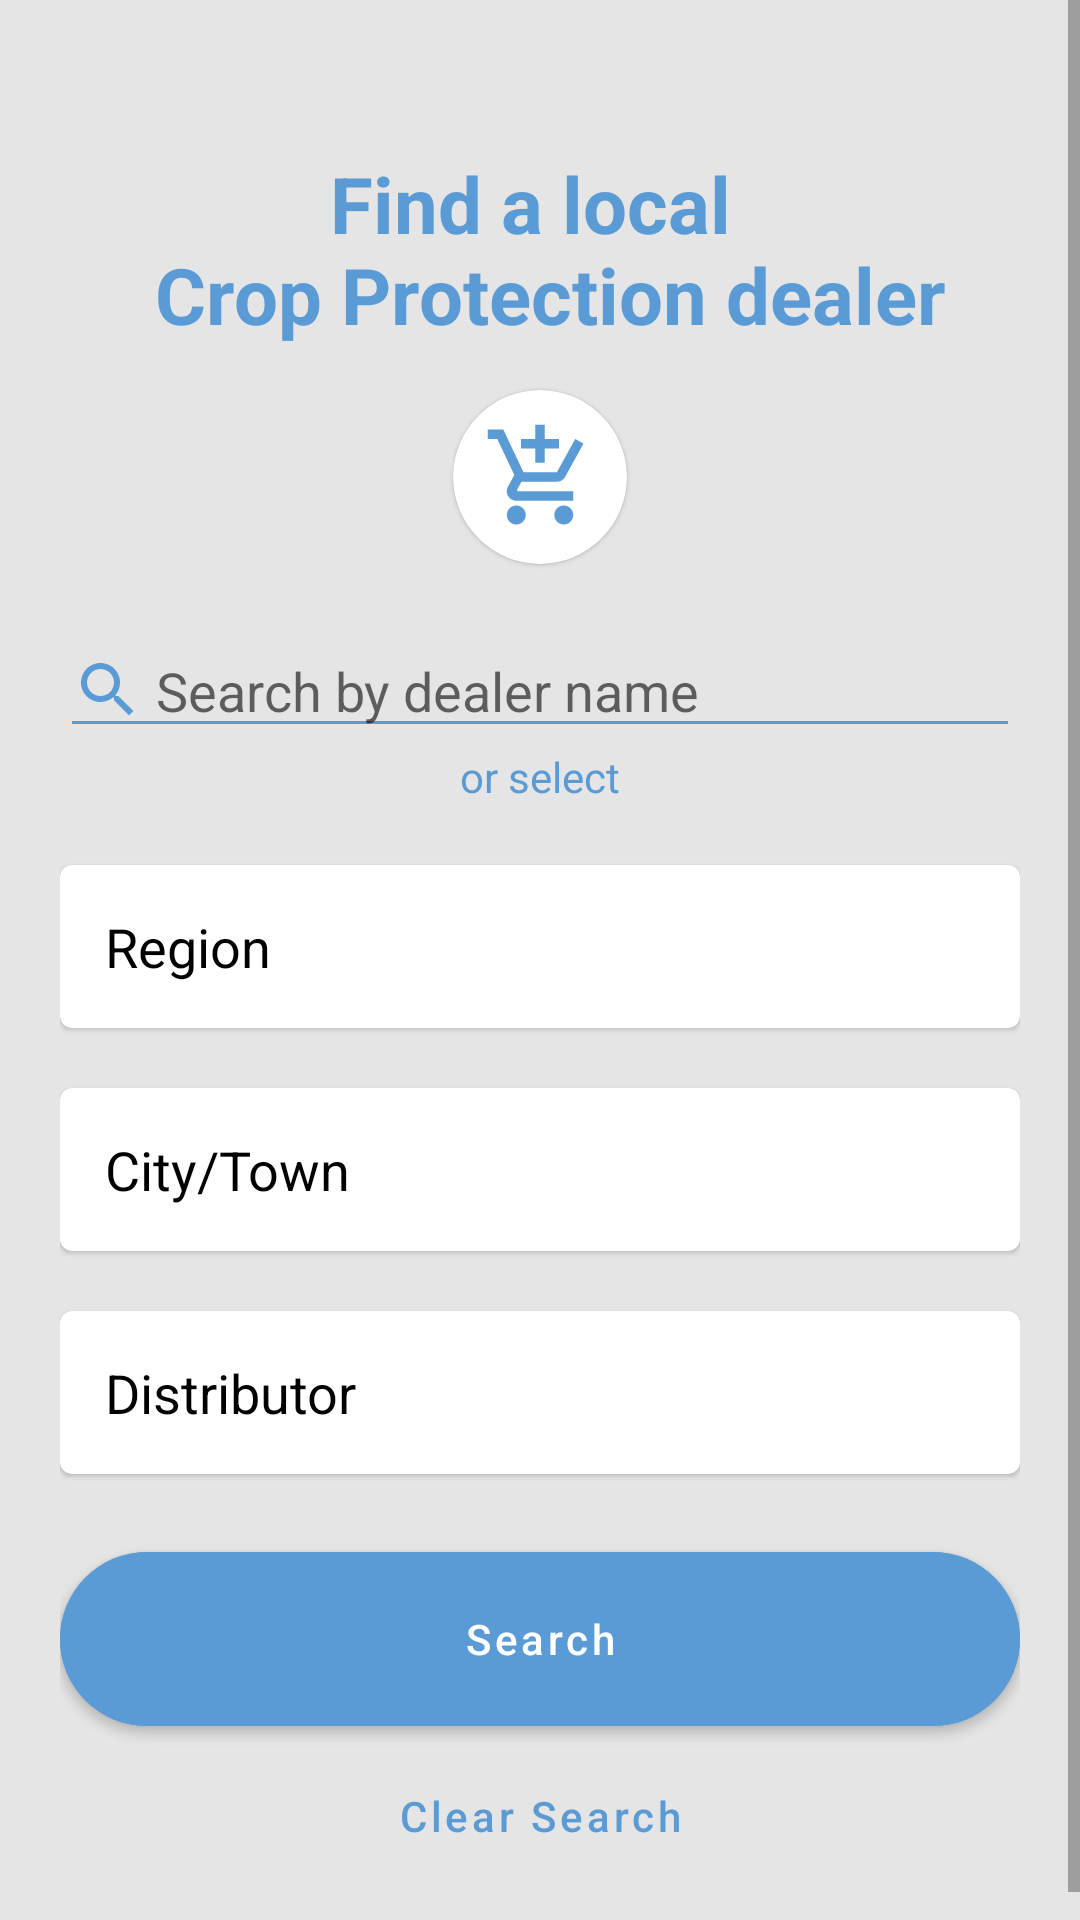

Android layout source for this screen:
<!-- AndroidManifest.xml: application theme Theme.IGrow -->
<!-- res/layout/fragment_dealer.xml -->
<?xml version="1.0" encoding="utf-8"?>
<ScrollView xmlns:android="http://schemas.android.com/apk/res/android"
    xmlns:tools="http://schemas.android.com/tools"
    android:layout_width="match_parent"
    android:layout_height="match_parent"
    xmlns:app="http://schemas.android.com/apk/res-auto"
    android:background="@color/screen_background"
    tools:context=".ui.products.ProductsFragment">

    <androidx.constraintlayout.widget.ConstraintLayout
        android:layout_width="match_parent"
        android:layout_height="wrap_content"
        android:layout_marginStart="20dp"
        android:layout_marginTop="20dp"
        android:layout_marginEnd="20dp">

        <androidx.constraintlayout.widget.Guideline
            android:id="@+id/guideline_one"
            android:layout_width="wrap_content"
            android:layout_height="wrap_content"
            android:orientation="horizontal"
            app:layout_constraintGuide_percent="0.01" />

        <androidx.constraintlayout.widget.Guideline
            android:id="@+id/guideline_two"
            android:layout_width="wrap_content"
            android:layout_height="wrap_content"
            android:orientation="horizontal"
            app:layout_constraintGuide_begin="100dp" />

        <androidx.appcompat.widget.AppCompatTextView
            android:id="@+id/tv_heading"
            style="@style/headingStyle"
            android:text="@string/find_local_dealer"
            android:textColor="@color/home_shop_front_blue"
            app:layout_constraintEnd_toEndOf="parent"
            app:layout_constraintStart_toStartOf="parent"
            app:layout_constraintBottom_toTopOf="@id/guideline_two"
            app:layout_constraintTop_toBottomOf="@+id/guideline_one" />

        <com.google.android.material.card.MaterialCardView
            android:id="@+id/header_icon"
            android:layout_width="wrap_content"
            android:layout_height="wrap_content"
            app:cardCornerRadius="30dp"
            app:contentPaddingBottom="10dp"
            app:contentPaddingLeft="10dp"
            app:contentPaddingRight="10dp"
            app:contentPaddingTop="10dp"
            android:layout_marginTop="10dp"
            app:layout_constraintBottom_toTopOf="@id/et_search"
            app:layout_constraintEnd_toEndOf="parent"
            app:layout_constraintStart_toStartOf="parent"
            app:layout_constraintTop_toBottomOf="@id/guideline_two">

            <ImageView
                android:layout_width="wrap_content"
                android:layout_height="wrap_content"
                android:layout_gravity="center"
                android:src="@drawable/ic_add_shopping_blue" />

        </com.google.android.material.card.MaterialCardView>

        <androidx.appcompat.widget.AppCompatEditText
            android:id="@+id/et_search"
            android:layout_width="match_parent"
            android:layout_height="wrap_content"
            android:layout_marginTop="20dp"
            android:drawableStart="@drawable/icon_search_blue"
            android:drawablePadding="4dp"
            android:hint="@string/search_by_name"
            android:maxLines="1"
            android:imeOptions="actionDone"
            android:inputType="text"
            app:backgroundTint="@color/home_shop_front_blue"
            app:layout_constraintStart_toEndOf="parent"
            app:layout_constraintStart_toStartOf="parent"
            app:layout_constraintTop_toBottomOf="@id/header_icon" />

        <androidx.appcompat.widget.AppCompatTextView
            android:id="@+id/tv_or_select"
            android:layout_width="wrap_content"
            android:layout_height="wrap_content"
            android:text="@string/or_select"
            android:textColor="@color/home_shop_front_blue"
            app:layout_constraintEnd_toEndOf="parent"
            app:layout_constraintStart_toStartOf="parent"
            app:layout_constraintTop_toBottomOf="@+id/et_search"/>


        <com.google.android.material.card.MaterialCardView
            android:id="@+id/cv_region"
            style="@style/filterCardViewStyle"
            app:cardBackgroundColor="@color/white"
            app:cardCornerRadius="4dp"
            app:layout_constraintEnd_toEndOf="parent"
            app:layout_constraintStart_toStartOf="parent"
            app:layout_constraintTop_toBottomOf="@+id/tv_or_select">

            <androidx.appcompat.widget.LinearLayoutCompat
                android:id="@+id/ll_region"
                style="@style/filterLayoutStyle">

                <androidx.appcompat.widget.AppCompatTextView
                    android:id="@+id/tv_regionFilterText"
                    style="@style/filterTextViewStyle"
                    android:text="@string/region" />

                <androidx.appcompat.widget.AppCompatImageView
                    style="@style/filterImageViewStyle"
                    android:src="@drawable/ic_arrow_down" />
            </androidx.appcompat.widget.LinearLayoutCompat>

        </com.google.android.material.card.MaterialCardView>


        <com.google.android.material.card.MaterialCardView
            android:id="@+id/cv_city_town"
            style="@style/filterCardViewStyle"
            app:cardBackgroundColor="@color/white"
            app:cardCornerRadius="4dp"
            app:layout_constraintEnd_toEndOf="parent"
            app:layout_constraintStart_toStartOf="parent"
            app:layout_constraintTop_toBottomOf="@+id/cv_region">

            <androidx.appcompat.widget.LinearLayoutCompat
                android:id="@+id/ll_city_town"
                style="@style/filterLayoutStyle">

                <androidx.appcompat.widget.AppCompatTextView
                    android:id="@+id/tv_city_town_filter_text"
                    style="@style/filterTextViewStyle"
                    android:text="@string/city_town" />

                <androidx.appcompat.widget.AppCompatImageView
                    style="@style/filterImageViewStyle"
                    android:src="@drawable/ic_arrow_down" />
            </androidx.appcompat.widget.LinearLayoutCompat>

        </com.google.android.material.card.MaterialCardView>

        <com.google.android.material.card.MaterialCardView
            android:id="@+id/cv_distributor"
            style="@style/filterCardViewStyle"
            app:cardBackgroundColor="@color/white"
            app:cardCornerRadius="4dp"
            app:layout_constraintEnd_toEndOf="parent"
            app:layout_constraintStart_toStartOf="parent"
            app:layout_constraintTop_toBottomOf="@+id/cv_city_town">

            <androidx.appcompat.widget.LinearLayoutCompat
                android:id="@+id/ll_distributor"
                style="@style/filterLayoutStyle">

                <androidx.appcompat.widget.AppCompatTextView
                    android:id="@+id/tv_distributor_filter_text"
                    style="@style/filterTextViewStyle"
                    android:text="@string/distributor" />

                <androidx.appcompat.widget.AppCompatImageView
                    style="@style/filterImageViewStyle"
                    android:src="@drawable/ic_arrow_down" />
            </androidx.appcompat.widget.LinearLayoutCompat>

        </com.google.android.material.card.MaterialCardView>



        <com.google.android.material.button.MaterialButton
            android:id="@+id/btn_search"
            style="@style/buttonStyle"
            android:layout_marginTop="20dp"
            android:backgroundTint="@color/home_shop_front_blue"
            android:text="@string/search"
            app:cornerRadius="30dp"
            app:layout_constraintEnd_toEndOf="parent"
            app:layout_constraintStart_toStartOf="parent"
            app:layout_constraintTop_toBottomOf="@+id/cv_distributor" />

        <Button
            android:id="@+id/btn_reset"
            style="@style/Widget.MaterialComponents.Button.TextButton"
            android:layout_width="wrap_content"
            android:layout_height="wrap_content"
            android:text="@string/clear_search"
            android:textAllCaps="false"
            android:textColor="@color/home_shop_front_blue"
            app:cornerRadius="30dp"
            android:layout_marginBottom="20dp"
            app:layout_constraintEnd_toEndOf="parent"
            app:layout_constraintStart_toStartOf="parent"
            app:layout_constraintTop_toBottomOf="@+id/btn_search"
            app:layout_constraintBottom_toBottomOf="parent"/>

        <ProgressBar
            android:id="@+id/pb_distributors"
            android:layout_width="45dp"
            android:layout_height="45dp"
            android:elevation="2dp"
            android:indeterminateTint="@color/home_shop_front_blue"
            android:visibility="gone"
            app:layout_constraintBottom_toBottomOf="parent"
            app:layout_constraintEnd_toEndOf="parent"
            app:layout_constraintStart_toStartOf="parent"
            app:layout_constraintTop_toTopOf="parent" />


    </androidx.constraintlayout.widget.ConstraintLayout>
</ScrollView>
<!-- resources referenced by this layout -->
<resources>
  <color name="home_shop_front_blue">#5B9BD5</color>
  <color name="screen_background">#E5E5E5</color>
  <color name="white">#FFFFFFFF</color>
  <string name="city_town">City/Town</string>
  <string name="clear_search">Clear Search</string>
  <string name="distributor">Distributor</string>
  <string name="find_local_dealer">Find a local \n Crop Protection dealer</string>
  <string name="or_select">or select</string>
  <string name="region">Region</string>
  <string name="search">Search</string>
  <string name="search_by_name">Search by dealer name</string>
  <style name="buttonStyle">
          <item name="android:layout_width">match_parent</item>
          <item name="android:layout_height">70dp</item>
          <item name="android:textAllCaps">false</item>
          <item name="backgroundTint">@color/bright_green</item>
          <item name="android:textColor">@color/white</item>
          <item name="cornerRadius">35dp</item>
      </style>
  <style name="filterCardViewStyle">
          <item name="android:layout_width">match_parent</item>
          <item name="android:layout_height">wrap_content</item>
          <item name="android:layout_marginTop">20dp</item>
      </style>
  <style name="filterImageViewStyle">
          <item name="android:layout_width">wrap_content</item>
          <item name="android:layout_height">wrap_content</item>
          <item name="android:layout_weight">0.2</item>
          <item name="android:layout_marginTop">2dp</item>
          <item name="android:layout_gravity">center</item>
      </style>
  <style name="filterLayoutStyle">
          <item name="android:layout_width">match_parent</item>
          <item name="android:layout_height">wrap_content</item>
          <item name="android:padding">15dp</item>
          <item name="android:weightSum">2</item>
          <item name="android:orientation">horizontal</item>
      </style>
  <style name="filterTextViewStyle">
          <item name="android:layout_width">wrap_content</item>
          <item name="android:layout_height">wrap_content</item>
          <item name="android:layout_weight">1.8</item>
          <item name="android:textColor">@color/black</item>
          <item name="android:textSize">18dp</item>
      </style>
  <style name="headingStyle">
          <item name="android:layout_width">match_parent</item>
          <item name="android:layout_height">wrap_content</item>
          <item name="android:layout_marginTop">20dp</item>
          <item name="android:gravity">center</item>
          <item name="android:textColor">@color/bright_green</item>
          <item name="android:textSize">26sp</item>
          <item name="android:textStyle">bold</item>
      </style>
  <style name="Theme.IGrow" parent="Theme.MaterialComponents.DayNight.NoActionBar">
          
          <item name="colorPrimary">@color/bright_green</item>
          <item name="colorPrimaryVariant">@color/bright_green</item>
          <item name="colorOnPrimary">@color/white</item>
          
          <item name="colorSecondary">@color/teal_200</item>
          <item name="colorSecondaryVariant">@color/teal_700</item>
          <item name="colorOnSecondary">@color/black</item>
          
          <item name="android:statusBarColor" tools:targetApi="l">?attr/colorPrimaryVariant</item>
          
      </style>
  <color name="bright_green">#24D12B</color>
  <color name="black">#FF000000</color>
  <color name="teal_200">#FF03DAC5</color>
  <color name="teal_700">#FF018786</color>
</resources>
